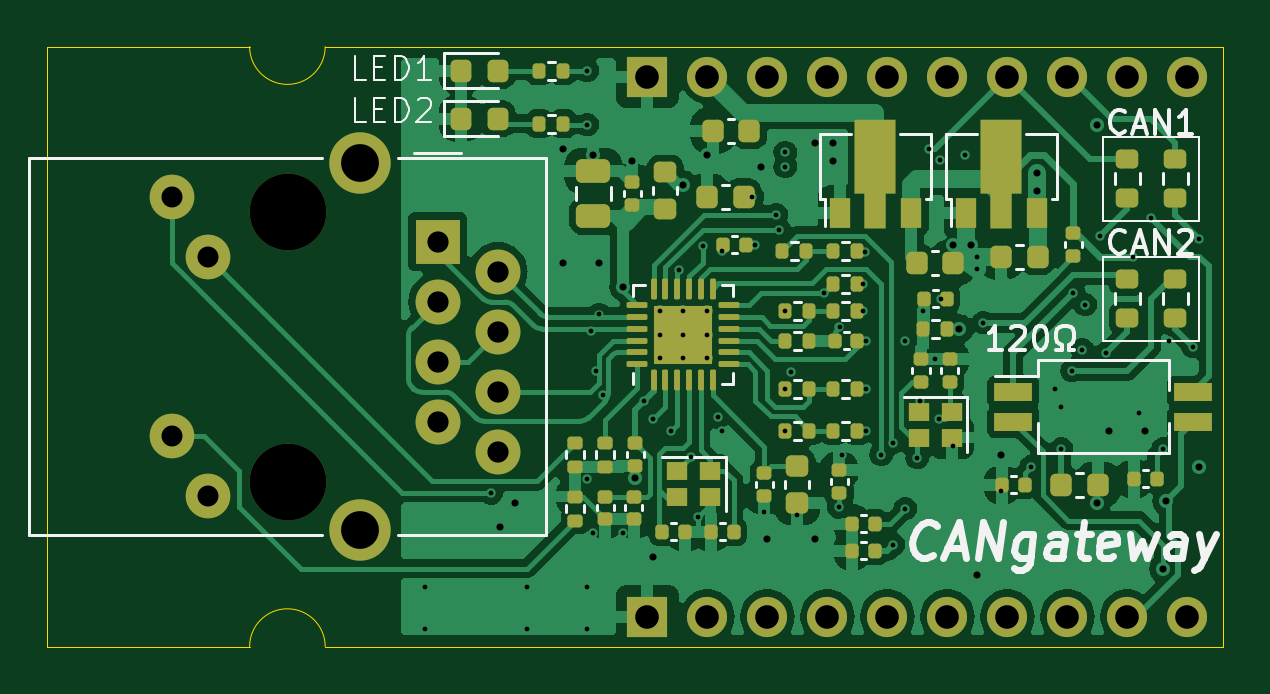
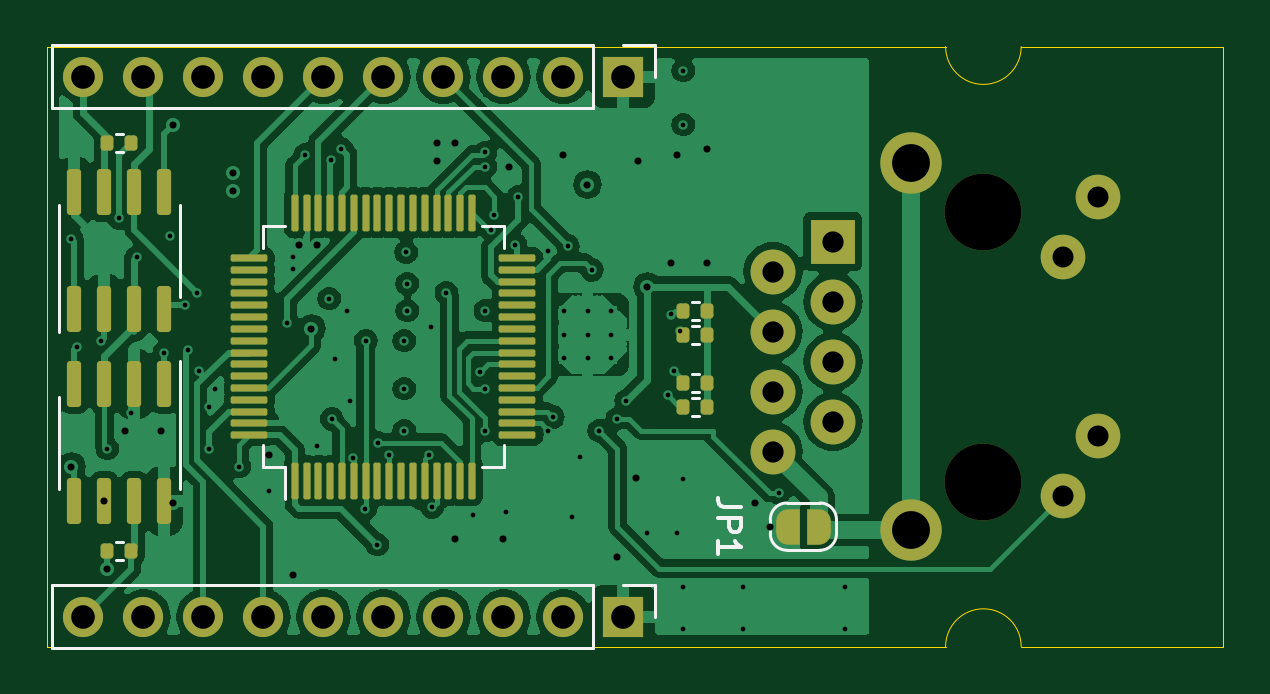
Circuit board: 13 layer files. Board 49.8 x 25.4 mm.
- bottom_copper: CANgatewayE-CuBottom.gbr (107777 bytes)
- inner_copper: CANgatewayE-CuIn1.gbr (100156 bytes)
- inner_copper: CANgatewayE-CuIn2.gbr (117766 bytes)
- top_copper: CANgatewayE-CuTop.gbr (112894 bytes)
- outline: CANgatewayE-EdgeCuts.gbr (859 bytes)
- bottom_mask: CANgatewayE-MaskBottom.gbr (5868 bytes)
- top_mask: CANgatewayE-MaskTop.gbr (8532 bytes)
- drill: CANgatewayE-NPTH.drl (402 bytes)
- drill: CANgatewayE-PTH.drl (2612 bytes)
- paste: CANgatewayE-PasteBottom.gbr (3855 bytes)
- paste: CANgatewayE-PasteTop.gbr (8051 bytes)
- bottom_silk: CANgatewayE-SilkBottom.gbr (9250 bytes)
- top_silk: CANgatewayE-SilkTop.gbr (27216 bytes)

=== bottom_copper: CANgatewayE-CuBottom.gbr (107777 bytes, source omitted) ===
=== inner_copper: CANgatewayE-CuIn1.gbr (100156 bytes, source omitted) ===
=== inner_copper: CANgatewayE-CuIn2.gbr (117766 bytes, source omitted) ===
=== top_copper: CANgatewayE-CuTop.gbr (112894 bytes, source omitted) ===
=== outline: CANgatewayE-EdgeCuts.gbr ===
%TF.GenerationSoftware,KiCad,Pcbnew,8.0.2-8.0.2-0~ubuntu22.04.1*%
%TF.CreationDate,2024-05-07T00:28:05+09:00*%
%TF.ProjectId,CANgatewayE,43414e67-6174-4657-9761-79452e6b6963,rev?*%
%TF.SameCoordinates,Original*%
%TF.FileFunction,Profile,NP*%
%FSLAX46Y46*%
G04 Gerber Fmt 4.6, Leading zero omitted, Abs format (unit mm)*
G04 Created by KiCad (PCBNEW 8.0.2-8.0.2-0~ubuntu22.04.1) date 2024-05-07 00:28:05*
%MOMM*%
%LPD*%
G01*
G04 APERTURE LIST*
%TA.AperFunction,Profile*%
%ADD10C,0.050000*%
%TD*%
G04 APERTURE END LIST*
D10*
X49784000Y0D02*
X11760000Y0D01*
X11760000Y25400000D02*
G75*
G02*
X8560000Y25400000I-1600000J0D01*
G01*
X8560000Y0D02*
G75*
G02*
X11760000Y0I1600000J0D01*
G01*
X8560000Y25400000D02*
X0Y25400000D01*
X49784000Y25400000D02*
X49784000Y0D01*
X8560000Y0D02*
X0Y0D01*
X11760000Y25400000D02*
X49784000Y25400000D01*
X0Y0D02*
X0Y25400000D01*
M02*

=== bottom_mask: CANgatewayE-MaskBottom.gbr ===
%TF.GenerationSoftware,KiCad,Pcbnew,8.0.2-8.0.2-0~ubuntu22.04.1*%
%TF.CreationDate,2024-05-07T00:28:05+09:00*%
%TF.ProjectId,CANgatewayE,43414e67-6174-4657-9761-79452e6b6963,rev?*%
%TF.SameCoordinates,Original*%
%TF.FileFunction,Soldermask,Bot*%
%TF.FilePolarity,Negative*%
%FSLAX46Y46*%
G04 Gerber Fmt 4.6, Leading zero omitted, Abs format (unit mm)*
G04 Created by KiCad (PCBNEW 8.0.2-8.0.2-0~ubuntu22.04.1) date 2024-05-07 00:28:05*
%MOMM*%
%LPD*%
G01*
G04 APERTURE LIST*
G04 Aperture macros list*
%AMRoundRect*
0 Rectangle with rounded corners*
0 $1 Rounding radius*
0 $2 $3 $4 $5 $6 $7 $8 $9 X,Y pos of 4 corners*
0 Add a 4 corners polygon primitive as box body*
4,1,4,$2,$3,$4,$5,$6,$7,$8,$9,$2,$3,0*
0 Add four circle primitives for the rounded corners*
1,1,$1+$1,$2,$3*
1,1,$1+$1,$4,$5*
1,1,$1+$1,$6,$7*
1,1,$1+$1,$8,$9*
0 Add four rect primitives between the rounded corners*
20,1,$1+$1,$2,$3,$4,$5,0*
20,1,$1+$1,$4,$5,$6,$7,0*
20,1,$1+$1,$6,$7,$8,$9,0*
20,1,$1+$1,$8,$9,$2,$3,0*%
%AMFreePoly0*
4,1,19,0.500000,-0.750000,0.000000,-0.750000,0.000000,-0.744911,-0.071157,-0.744911,-0.207708,-0.704816,-0.327430,-0.627875,-0.420627,-0.520320,-0.479746,-0.390866,-0.500000,-0.250000,-0.500000,0.250000,-0.479746,0.390866,-0.420627,0.520320,-0.327430,0.627875,-0.207708,0.704816,-0.071157,0.744911,0.000000,0.744911,0.000000,0.750000,0.500000,0.750000,0.500000,-0.750000,0.500000,-0.750000,
$1*%
%AMFreePoly1*
4,1,19,0.000000,0.744911,0.071157,0.744911,0.207708,0.704816,0.327430,0.627875,0.420627,0.520320,0.479746,0.390866,0.500000,0.250000,0.500000,-0.250000,0.479746,-0.390866,0.420627,-0.520320,0.327430,-0.627875,0.207708,-0.704816,0.071157,-0.744911,0.000000,-0.744911,0.000000,-0.750000,-0.500000,-0.750000,-0.500000,0.750000,0.000000,0.750000,0.000000,0.744911,0.000000,0.744911,
$1*%
G04 Aperture macros list end*
%ADD10C,3.250000*%
%ADD11C,1.890000*%
%ADD12R,1.900000X1.900000*%
%ADD13C,1.900000*%
%ADD14C,2.600000*%
%ADD15R,1.700000X1.700000*%
%ADD16O,1.700000X1.700000*%
%ADD17RoundRect,0.150000X-0.150000X0.825000X-0.150000X-0.825000X0.150000X-0.825000X0.150000X0.825000X0*%
%ADD18RoundRect,0.150000X0.150000X-0.825000X0.150000X0.825000X-0.150000X0.825000X-0.150000X-0.825000X0*%
%ADD19RoundRect,0.135000X-0.135000X-0.185000X0.135000X-0.185000X0.135000X0.185000X-0.135000X0.185000X0*%
%ADD20FreePoly0,0.000000*%
%ADD21FreePoly1,0.000000*%
%ADD22RoundRect,0.075000X0.075000X-0.700000X0.075000X0.700000X-0.075000X0.700000X-0.075000X-0.700000X0*%
%ADD23RoundRect,0.075000X0.700000X-0.075000X0.700000X0.075000X-0.700000X0.075000X-0.700000X-0.075000X0*%
G04 APERTURE END LIST*
D10*
%TO.C,J1*%
X10190000Y18415000D03*
X10190000Y6985000D03*
D11*
X6810000Y6375000D03*
X5290000Y8915000D03*
X6810000Y16485000D03*
X5290000Y19025000D03*
D12*
X16530000Y17145000D03*
D13*
X19070000Y15875000D03*
X16530000Y14605000D03*
X19070000Y13335000D03*
X16530000Y12065000D03*
X19070000Y10795000D03*
X16530000Y9525000D03*
X19070000Y8255000D03*
D14*
X13240000Y20475000D03*
X13240000Y4925000D03*
%TD*%
D15*
%TO.C,J3*%
X25400000Y1270000D03*
D16*
X27940000Y1270000D03*
X30480000Y1270000D03*
X33020000Y1270000D03*
X35560000Y1270000D03*
X38100000Y1270000D03*
X40640000Y1270000D03*
X43180000Y1270000D03*
X45720000Y1270000D03*
X48260000Y1270000D03*
%TD*%
D17*
%TO.C,U4*%
X44831000Y11111000D03*
X46101000Y11111000D03*
X47371000Y11111000D03*
X48641000Y11111000D03*
X48641000Y6161000D03*
X47371000Y6161000D03*
X46101000Y6161000D03*
X44831000Y6161000D03*
%TD*%
D18*
%TO.C,U3*%
X48641000Y14289000D03*
X47371000Y14289000D03*
X46101000Y14289000D03*
X44831000Y14289000D03*
X44831000Y19239000D03*
X46101000Y19239000D03*
X47371000Y19239000D03*
X48641000Y19239000D03*
%TD*%
D19*
%TO.C,R12*%
X21842000Y13208000D03*
X22862000Y13208000D03*
%TD*%
D20*
%TO.C,JP1*%
X17130000Y5080000D03*
D21*
X18430000Y5080000D03*
%TD*%
D19*
%TO.C,R20*%
X46226000Y4064000D03*
X47246000Y4064000D03*
%TD*%
%TO.C,R13*%
X21842000Y14224000D03*
X22862000Y14224000D03*
%TD*%
%TO.C,R19*%
X46226000Y21336000D03*
X47246000Y21336000D03*
%TD*%
D22*
%TO.C,U1*%
X39310000Y7025000D03*
X38810000Y7025000D03*
X38310000Y7025000D03*
X37810000Y7025000D03*
X37310000Y7025000D03*
X36810000Y7025000D03*
X36310000Y7025000D03*
X35810000Y7025000D03*
X35310000Y7025000D03*
X34810000Y7025000D03*
X34310000Y7025000D03*
X33810000Y7025000D03*
X33310000Y7025000D03*
X32810000Y7025000D03*
X32310000Y7025000D03*
X31810000Y7025000D03*
D23*
X29885000Y8950000D03*
X29885000Y9450000D03*
X29885000Y9950000D03*
X29885000Y10450000D03*
X29885000Y10950000D03*
X29885000Y11450000D03*
X29885000Y11950000D03*
X29885000Y12450000D03*
X29885000Y12950000D03*
X29885000Y13450000D03*
X29885000Y13950000D03*
X29885000Y14450000D03*
X29885000Y14950000D03*
X29885000Y15450000D03*
X29885000Y15950000D03*
X29885000Y16450000D03*
D22*
X31810000Y18375000D03*
X32310000Y18375000D03*
X32810000Y18375000D03*
X33310000Y18375000D03*
X33810000Y18375000D03*
X34310000Y18375000D03*
X34810000Y18375000D03*
X35310000Y18375000D03*
X35810000Y18375000D03*
X36310000Y18375000D03*
X36810000Y18375000D03*
X37310000Y18375000D03*
X37810000Y18375000D03*
X38310000Y18375000D03*
X38810000Y18375000D03*
X39310000Y18375000D03*
D23*
X41235000Y16450000D03*
X41235000Y15950000D03*
X41235000Y15450000D03*
X41235000Y14950000D03*
X41235000Y14450000D03*
X41235000Y13950000D03*
X41235000Y13450000D03*
X41235000Y12950000D03*
X41235000Y12450000D03*
X41235000Y11950000D03*
X41235000Y11450000D03*
X41235000Y10950000D03*
X41235000Y10450000D03*
X41235000Y9950000D03*
X41235000Y9450000D03*
X41235000Y8950000D03*
%TD*%
D19*
%TO.C,R14*%
X21842000Y10160000D03*
X22862000Y10160000D03*
%TD*%
D15*
%TO.C,J4*%
X25400000Y24130000D03*
D16*
X27940000Y24130000D03*
X30480000Y24130000D03*
X33020000Y24130000D03*
X35560000Y24130000D03*
X38100000Y24130000D03*
X40640000Y24130000D03*
X43180000Y24130000D03*
X45720000Y24130000D03*
X48260000Y24130000D03*
%TD*%
D19*
%TO.C,R15*%
X21842000Y11176000D03*
X22862000Y11176000D03*
%TD*%
M02*

=== top_mask: CANgatewayE-MaskTop.gbr (8532 bytes, source omitted) ===
=== drill: CANgatewayE-NPTH.drl ===
M48
; DRILL file {KiCad 8.0.2-8.0.2-0~ubuntu22.04.1} date 2024-05-07T00:28:05+0900
; FORMAT={-:-/ absolute / inch / decimal}
; #@! TF.CreationDate,2024-05-07T00:28:05+09:00
; #@! TF.GenerationSoftware,Kicad,Pcbnew,8.0.2-8.0.2-0~ubuntu22.04.1
; #@! TF.FileFunction,NonPlated,1,4,NPTH
FMAT,2
INCH
; #@! TA.AperFunction,NonPlated,NPTH,ComponentDrill
T1C0.1280
%
G90
G05
T1
X0.4012Y0.725
X0.4012Y0.275
M30

=== drill: CANgatewayE-PTH.drl ===
M48
; DRILL file {KiCad 8.0.2-8.0.2-0~ubuntu22.04.1} date 2024-05-07T00:28:05+0900
; FORMAT={-:-/ absolute / inch / decimal}
; #@! TF.CreationDate,2024-05-07T00:28:05+09:00
; #@! TF.GenerationSoftware,Kicad,Pcbnew,8.0.2-8.0.2-0~ubuntu22.04.1
; #@! TF.FileFunction,Plated,1,4,PTH
FMAT,2
INCH
; #@! TA.AperFunction,Plated,PTH,ViaDrill
T1C0.0079
; #@! TA.AperFunction,Plated,PTH,ComponentDrill
T2C0.0079
; #@! TA.AperFunction,Plated,PTH,ViaDrill
T3C0.0118
; #@! TA.AperFunction,Plated,PTH,ComponentDrill
T4C0.0350
; #@! TA.AperFunction,Plated,PTH,ComponentDrill
T5C0.0354
; #@! TA.AperFunction,Plated,PTH,ComponentDrill
T6C0.0394
; #@! TA.AperFunction,Plated,PTH,ComponentDrill
T7C0.0630
%
G90
G05
T1
X0.63Y0.1
X0.63Y0.03
X0.74Y0.2561
X0.8Y0.1
X0.8Y0.03
X0.9Y0.96
X0.9Y0.87
X0.9Y0.28
X0.9Y0.1
X0.9Y0.03
X0.9054Y0.5256
X0.91Y0.19
X0.915Y0.4599
X0.92Y0.5535
X0.9264Y0.4186
X0.96Y0.19
X0.995Y0.41
X1.01Y0.38
X1.04Y0.36
X1.0528Y0.628
X1.0727Y0.3164
X1.085Y0.2164
X1.0924Y0.6676
X1.1174Y0.3824
X1.125Y0.66
X1.125Y0.36
X1.175Y0.75
X1.18Y0.67
X1.195Y0.225
X1.215Y0.72
X1.22Y0.695
X1.2299Y0.56
X1.2299Y0.43
X1.2299Y0.36
X1.23Y0.8236
X1.23Y0.8
X1.2388Y0.458
X1.25Y0.22
X1.2949Y0.59
X1.3187Y0.2329
X1.3202Y0.5322
X1.3244Y0.3199
X1.36Y0.605
X1.36Y0.56
X1.3621Y0.6571
X1.365Y0.51
X1.365Y0.43
X1.365Y0.36
X1.39Y0.32
X1.4097Y0.34
X1.41Y0.17
X1.4295Y0.51
X1.43Y0.23
X1.45Y0.315
X1.455Y0.41
X1.46Y0.56
X1.47Y0.83
X1.48Y0.4789
X1.4859Y0.3793
X1.4876Y0.8105
X1.49Y0.58
X1.51Y0.335
X1.53Y0.82
X1.55Y0.65
X1.55Y0.63
X1.56Y0.54
X1.59Y0.26
X1.64Y0.3
X1.68Y0.43
X1.69Y0.4
X1.69Y0.33
X1.7077Y0.46
X1.71Y0.59
X1.725Y0.495
X1.73Y0.57
X1.755Y0.685
X1.765Y0.49
X1.81Y0.65
X1.82Y0.39
X1.84Y0.7146
X1.86Y0.33
X1.87Y0.51
X1.91Y0.5
X1.92Y0.68
T2
X1.0203Y0.5594
X1.0203Y0.52
X1.0203Y0.4806
X1.0597Y0.5594
X1.0597Y0.52
X1.0597Y0.4806
X1.0991Y0.5594
X1.0991Y0.52
X1.0991Y0.4806
T3
X0.755Y0.2
X0.78Y0.24
X0.86Y0.83
X0.86Y0.64
X0.91Y0.82
X0.92Y0.64
X0.96Y0.6
X0.975Y0.81
X0.9797Y0.2807
X1.01Y0.15
X1.06Y0.77
X1.1Y0.82
X1.19Y0.8
X1.2Y0.18
X1.28Y0.84
X1.28Y0.18
X1.31Y0.84
X1.31Y0.81
X1.51Y0.67
X1.52Y0.53
X1.54Y0.67
X1.55Y0.12
X1.59Y0.32
X1.65Y0.79
X1.65Y0.76
X1.75Y0.87
X1.75Y0.24
X1.77Y0.36
X1.83Y0.36
X1.86Y0.13
X1.865Y0.2426
X1.92Y0.3
T4
X0.2083Y0.749
X0.2083Y0.351
X0.2681Y0.649
X0.2681Y0.251
T5
X0.6508Y0.675
X0.6508Y0.575
X0.6508Y0.475
X0.6508Y0.375
X0.7508Y0.625
X0.7508Y0.525
X0.7508Y0.425
X0.7508Y0.325
T6
X1.0Y0.95
X1.0Y0.05
X1.1Y0.95
X1.1Y0.05
X1.2Y0.95
X1.2Y0.05
X1.3Y0.95
X1.3Y0.05
X1.4Y0.95
X1.4Y0.05
X1.5Y0.95
X1.5Y0.05
X1.6Y0.95
X1.6Y0.05
X1.7Y0.95
X1.7Y0.05
X1.8Y0.95
X1.8Y0.05
X1.9Y0.95
X1.9Y0.05
T7
X0.5213Y0.8061
X0.5213Y0.1939
M30

=== paste: CANgatewayE-PasteBottom.gbr ===
%TF.GenerationSoftware,KiCad,Pcbnew,8.0.2-8.0.2-0~ubuntu22.04.1*%
%TF.CreationDate,2024-05-07T00:28:05+09:00*%
%TF.ProjectId,CANgatewayE,43414e67-6174-4657-9761-79452e6b6963,rev?*%
%TF.SameCoordinates,Original*%
%TF.FileFunction,Paste,Bot*%
%TF.FilePolarity,Positive*%
%FSLAX46Y46*%
G04 Gerber Fmt 4.6, Leading zero omitted, Abs format (unit mm)*
G04 Created by KiCad (PCBNEW 8.0.2-8.0.2-0~ubuntu22.04.1) date 2024-05-07 00:28:05*
%MOMM*%
%LPD*%
G01*
G04 APERTURE LIST*
G04 Aperture macros list*
%AMRoundRect*
0 Rectangle with rounded corners*
0 $1 Rounding radius*
0 $2 $3 $4 $5 $6 $7 $8 $9 X,Y pos of 4 corners*
0 Add a 4 corners polygon primitive as box body*
4,1,4,$2,$3,$4,$5,$6,$7,$8,$9,$2,$3,0*
0 Add four circle primitives for the rounded corners*
1,1,$1+$1,$2,$3*
1,1,$1+$1,$4,$5*
1,1,$1+$1,$6,$7*
1,1,$1+$1,$8,$9*
0 Add four rect primitives between the rounded corners*
20,1,$1+$1,$2,$3,$4,$5,0*
20,1,$1+$1,$4,$5,$6,$7,0*
20,1,$1+$1,$6,$7,$8,$9,0*
20,1,$1+$1,$8,$9,$2,$3,0*%
G04 Aperture macros list end*
%ADD10RoundRect,0.150000X-0.150000X0.825000X-0.150000X-0.825000X0.150000X-0.825000X0.150000X0.825000X0*%
%ADD11RoundRect,0.150000X0.150000X-0.825000X0.150000X0.825000X-0.150000X0.825000X-0.150000X-0.825000X0*%
%ADD12RoundRect,0.135000X-0.135000X-0.185000X0.135000X-0.185000X0.135000X0.185000X-0.135000X0.185000X0*%
%ADD13RoundRect,0.075000X0.075000X-0.700000X0.075000X0.700000X-0.075000X0.700000X-0.075000X-0.700000X0*%
%ADD14RoundRect,0.075000X0.700000X-0.075000X0.700000X0.075000X-0.700000X0.075000X-0.700000X-0.075000X0*%
G04 APERTURE END LIST*
D10*
%TO.C,U4*%
X44831000Y11111000D03*
X46101000Y11111000D03*
X47371000Y11111000D03*
X48641000Y11111000D03*
X48641000Y6161000D03*
X47371000Y6161000D03*
X46101000Y6161000D03*
X44831000Y6161000D03*
%TD*%
D11*
%TO.C,U3*%
X48641000Y14289000D03*
X47371000Y14289000D03*
X46101000Y14289000D03*
X44831000Y14289000D03*
X44831000Y19239000D03*
X46101000Y19239000D03*
X47371000Y19239000D03*
X48641000Y19239000D03*
%TD*%
D12*
%TO.C,R12*%
X21842000Y13208000D03*
X22862000Y13208000D03*
%TD*%
%TO.C,R20*%
X46226000Y4064000D03*
X47246000Y4064000D03*
%TD*%
%TO.C,R13*%
X21842000Y14224000D03*
X22862000Y14224000D03*
%TD*%
%TO.C,R19*%
X46226000Y21336000D03*
X47246000Y21336000D03*
%TD*%
D13*
%TO.C,U1*%
X39310000Y7025000D03*
X38810000Y7025000D03*
X38310000Y7025000D03*
X37810000Y7025000D03*
X37310000Y7025000D03*
X36810000Y7025000D03*
X36310000Y7025000D03*
X35810000Y7025000D03*
X35310000Y7025000D03*
X34810000Y7025000D03*
X34310000Y7025000D03*
X33810000Y7025000D03*
X33310000Y7025000D03*
X32810000Y7025000D03*
X32310000Y7025000D03*
X31810000Y7025000D03*
D14*
X29885000Y8950000D03*
X29885000Y9450000D03*
X29885000Y9950000D03*
X29885000Y10450000D03*
X29885000Y10950000D03*
X29885000Y11450000D03*
X29885000Y11950000D03*
X29885000Y12450000D03*
X29885000Y12950000D03*
X29885000Y13450000D03*
X29885000Y13950000D03*
X29885000Y14450000D03*
X29885000Y14950000D03*
X29885000Y15450000D03*
X29885000Y15950000D03*
X29885000Y16450000D03*
D13*
X31810000Y18375000D03*
X32310000Y18375000D03*
X32810000Y18375000D03*
X33310000Y18375000D03*
X33810000Y18375000D03*
X34310000Y18375000D03*
X34810000Y18375000D03*
X35310000Y18375000D03*
X35810000Y18375000D03*
X36310000Y18375000D03*
X36810000Y18375000D03*
X37310000Y18375000D03*
X37810000Y18375000D03*
X38310000Y18375000D03*
X38810000Y18375000D03*
X39310000Y18375000D03*
D14*
X41235000Y16450000D03*
X41235000Y15950000D03*
X41235000Y15450000D03*
X41235000Y14950000D03*
X41235000Y14450000D03*
X41235000Y13950000D03*
X41235000Y13450000D03*
X41235000Y12950000D03*
X41235000Y12450000D03*
X41235000Y11950000D03*
X41235000Y11450000D03*
X41235000Y10950000D03*
X41235000Y10450000D03*
X41235000Y9950000D03*
X41235000Y9450000D03*
X41235000Y8950000D03*
%TD*%
D12*
%TO.C,R14*%
X21842000Y10160000D03*
X22862000Y10160000D03*
%TD*%
%TO.C,R15*%
X21842000Y11176000D03*
X22862000Y11176000D03*
%TD*%
M02*

=== paste: CANgatewayE-PasteTop.gbr (8051 bytes, source omitted) ===
=== bottom_silk: CANgatewayE-SilkBottom.gbr (9250 bytes, source omitted) ===
=== top_silk: CANgatewayE-SilkTop.gbr (27216 bytes, source omitted) ===
